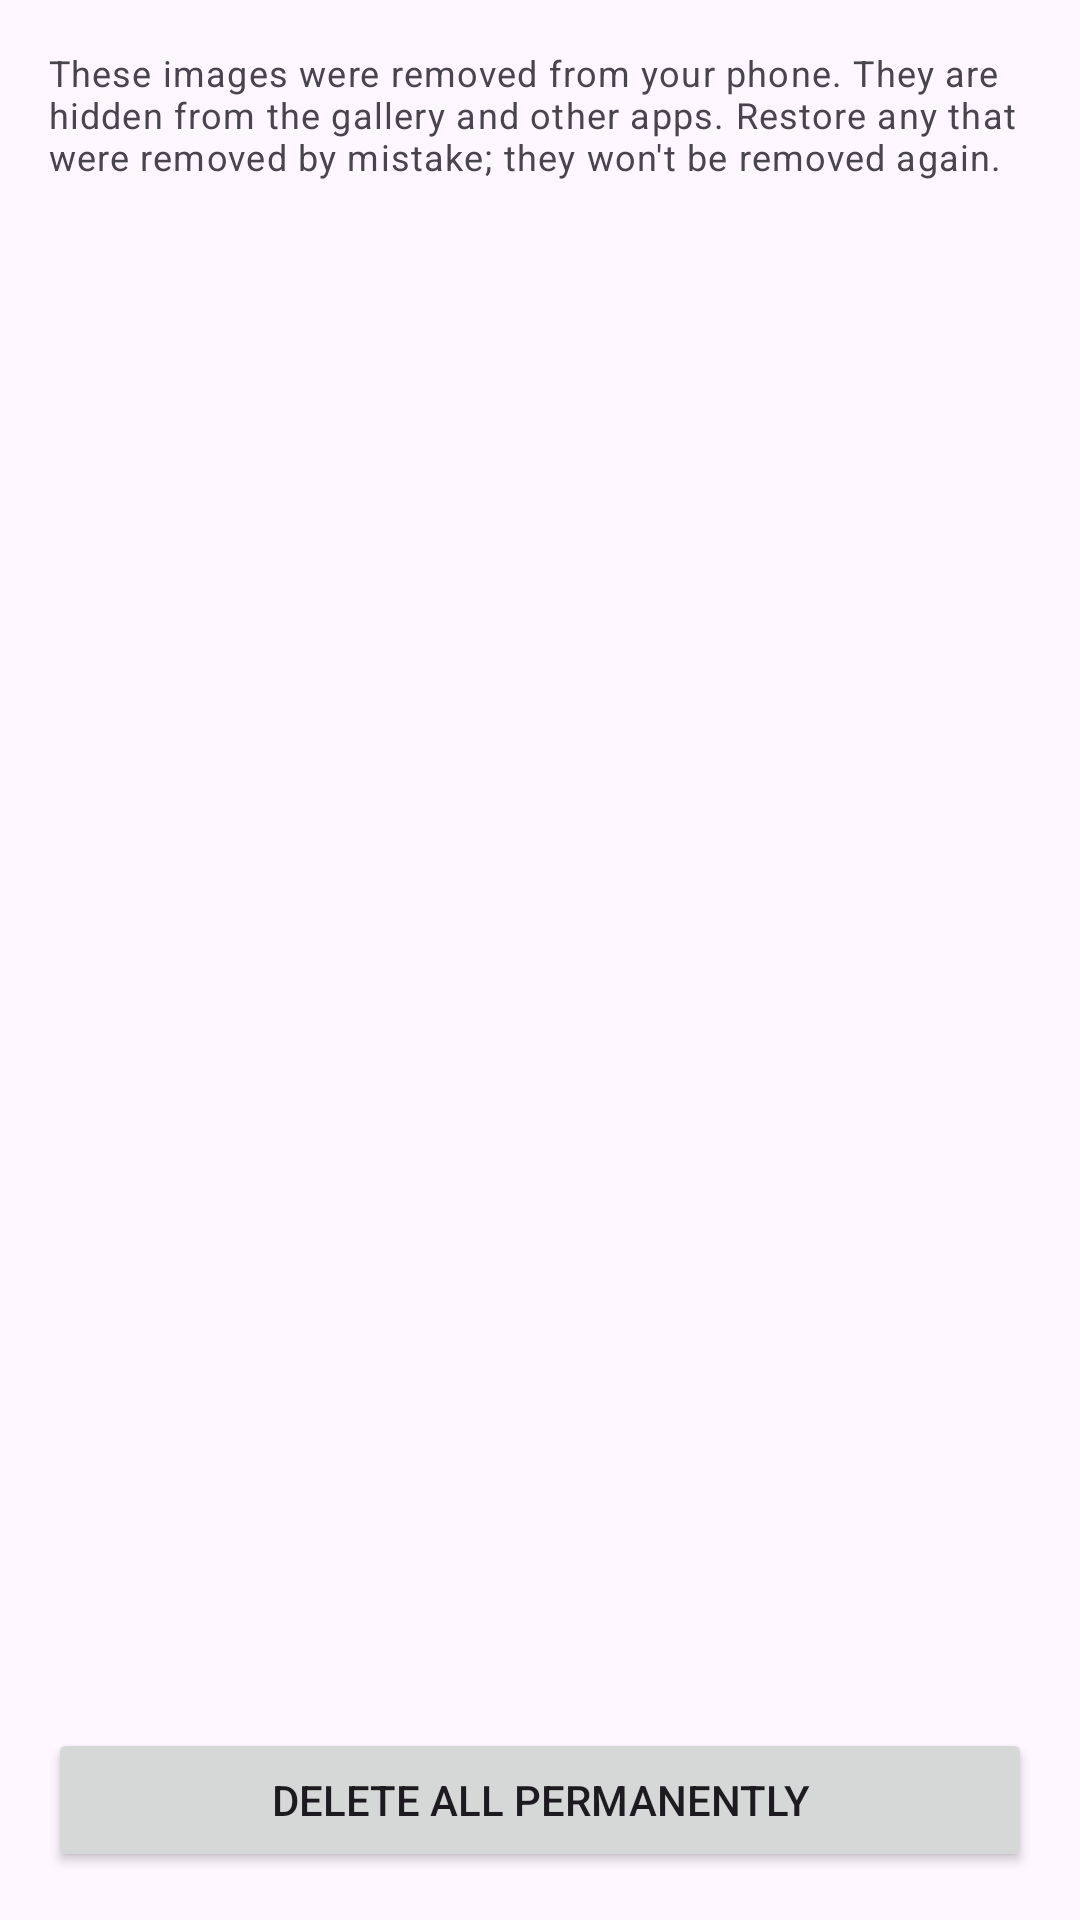

Here is an Android app screen rendered from its layout file. Give the layout XML and the strings, colors and styles it references.
<!-- AndroidManifest.xml: application theme Theme.ImageGuard -->
<!-- res/layout/activity_quarantine.xml -->
<?xml version="1.0" encoding="utf-8"?>
<LinearLayout xmlns:android="http://schemas.android.com/apk/res/android"
    android:layout_width="match_parent"
    android:layout_height="match_parent"
    android:orientation="vertical">

    <TextView
        android:layout_width="match_parent"
        android:layout_height="wrap_content"
        android:padding="16dp"
        android:text="@string/quarantine_body"
        android:textAppearance="?attr/textAppearanceBodySmall" />

    <TextView
        android:id="@+id/emptyText"
        android:layout_width="match_parent"
        android:layout_height="wrap_content"
        android:gravity="center"
        android:padding="32dp"
        android:text="@string/quarantine_empty"
        android:visibility="gone" />

    <androidx.recyclerview.widget.RecyclerView
        android:id="@+id/list"
        android:layout_width="match_parent"
        android:layout_height="0dp"
        android:layout_weight="1" />

    <Button
        android:id="@+id/btnDeleteAll"
        android:layout_width="match_parent"
        android:layout_height="wrap_content"
        android:layout_margin="16dp"
        android:text="@string/btn_delete_all" />
</LinearLayout>
<!-- resources referenced by this layout -->
<resources>
  <string name="btn_delete_all">Delete all permanently</string>
  <string name="quarantine_body">These images were removed from your phone. They are hidden from the gallery and other apps. Restore any that were removed by mistake; they won\'t be removed again.</string>
  <string name="quarantine_empty">Nothing has been removed.</string>
  <style name="Theme.ImageGuard" parent="Theme.Material3.DayNight">
          <item name="colorPrimary">@color/brand</item>
      </style>
  <color name="brand">#2E6BD9</color>
</resources>
